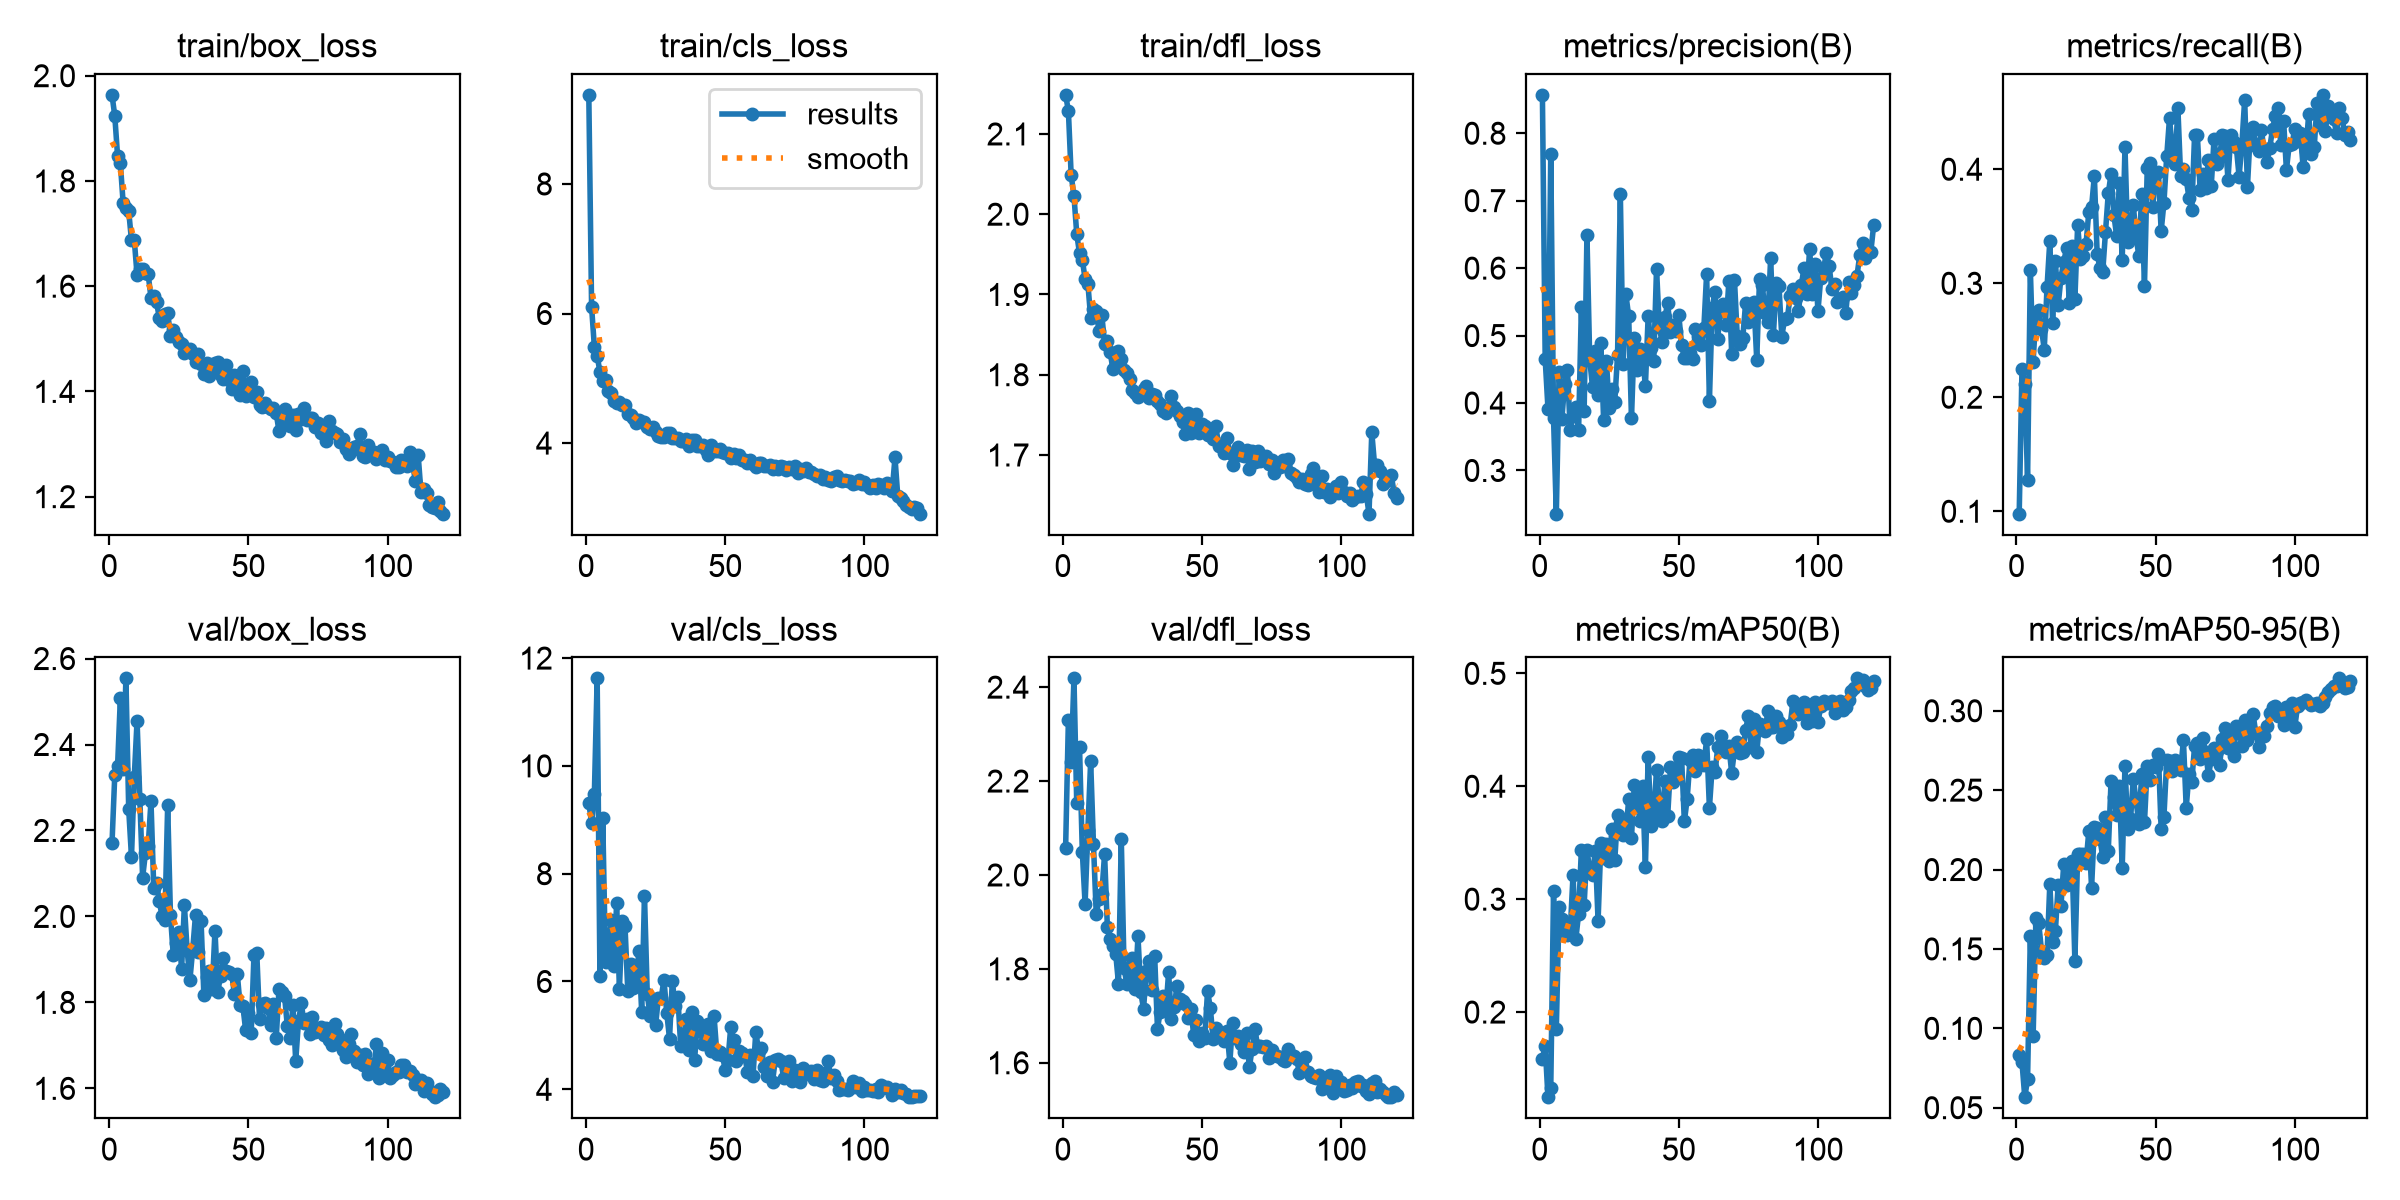

Data behind this chart, as committed beside it:
epoch, time, train/box_loss, train/cls_loss, train/dfl_loss, metrics/precision(B), metrics/recall(B), metrics/mAP50(B), metrics/mAP50-95(B), val/box_loss, val/cls_loss, val/dfl_loss, lr/pg0, lr/pg1, lr/pg2
1, 32.81, 1.964, 9.375, 2.149, 0.8569, 0.09786, 0.1588, 0.08294, 2.17, 9.31, 2.057, 0.0004103, 0.0004103, 0.0004103
